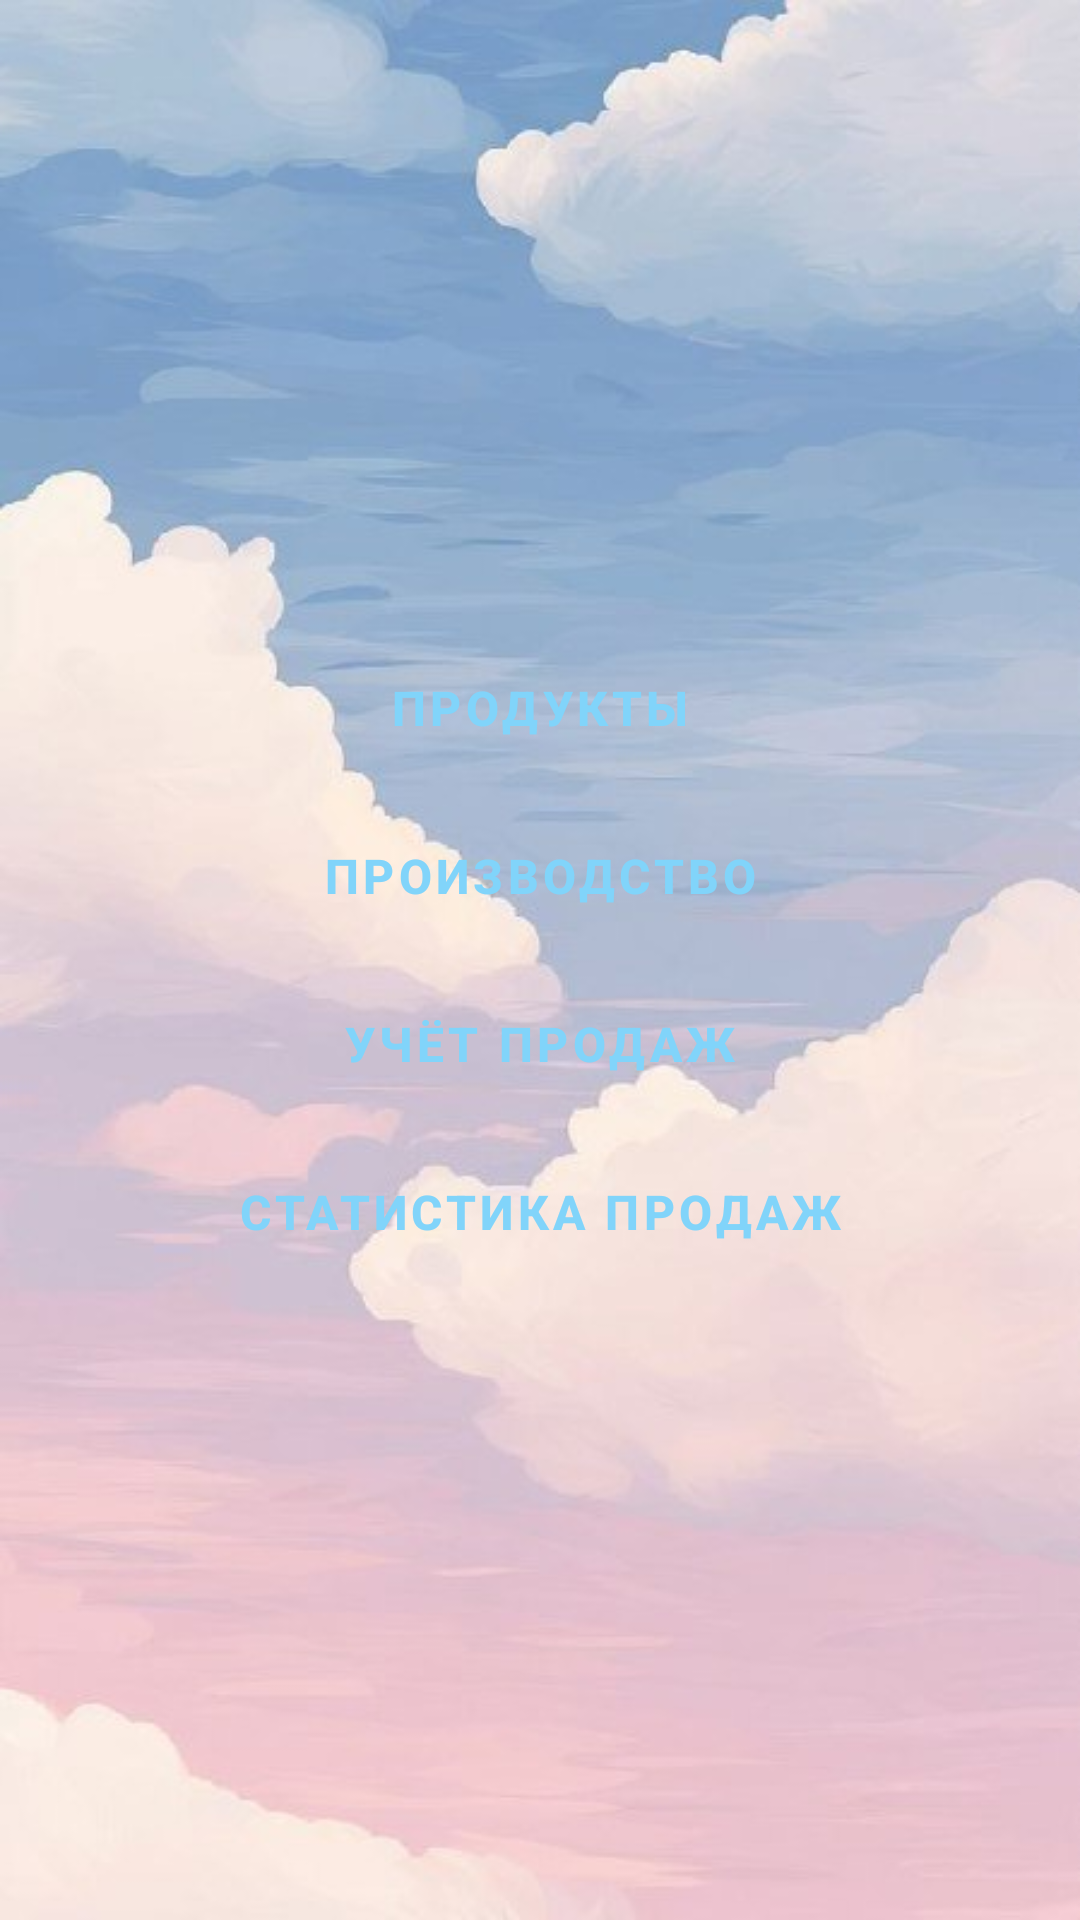

Reconstruct the res/layout file that produces this screen, plus the resources it refers to.
<!-- AndroidManifest.xml: application theme Theme.DreamLoaf -->
<!-- res/layout/fragment_main_menu.xml -->
<LinearLayout
    xmlns:android="http://schemas.android.com/apk/res/android"
    android:layout_width="match_parent"
    android:layout_height="match_parent"
    android:orientation="vertical"
    android:gravity="center"
    android:padding="16dp"
    android:background="@drawable/background_register">


    <Button
        android:id="@+id/btnProducts"
        android:layout_width="match_parent"
        android:layout_height="wrap_content"
        android:layout_marginBottom="8dp"
        android:text="Продукты"
        style="@style/MainMenuButtonStyle"/>


    <Button
        android:id="@+id/btnProduction"
        android:layout_width="match_parent"
        android:layout_height="wrap_content"
        android:layout_marginBottom="8dp"
        android:text="Производство"
        style="@style/MainMenuButtonStyle"/>


    <Button
        android:id="@+id/btnSales"
        android:layout_width="match_parent"
        android:layout_height="wrap_content"
        android:layout_marginBottom="8dp"
        android:text="Учёт продаж"
        style="@style/MainMenuButtonStyle"/>


    <Button
        android:id="@+id/btnStatistics"
        android:layout_width="match_parent"
        android:layout_height="wrap_content"
        android:text="Статистика продаж"
        style="@style/MainMenuButtonStyle"/>
</LinearLayout>
<!-- resources referenced by this layout -->
<resources>
  <!-- drawable background_register: jpg bitmap (drawable, 30601 bytes) -->
  <style name="MainMenuButtonStyle" parent="Widget.MaterialComponents.Button.OutlinedButton">
          <item name="android:textColor">@color/colorPrimary</item>
          <item name="android:backgroundTint">@android:color/white</item>
          <item name="strokeColor">@color/colorPrimary</item>
          <item name="strokeWidth">1dp</item>
          <item name="android:textSize">16sp</item>
          <item name="android:textStyle">bold</item>
          <item name="android:layout_height">48dp</item>
      </style>
  <style name="Theme.DreamLoaf" parent="Base.Theme.DreamLoaf" />
  <style name="Widget.MaterialComponents.Button.OutlinedButton" parent="Widget.MaterialComponents.Button">
          <item name="android:minHeight">48dp</item>
      </style>
  <color name="colorPrimary">#FF81D4FA</color>
  <style name="Base.Theme.DreamLoaf" parent="Theme.Material3.DayNight.NoActionBar">
          <item name="colorPrimary">@color/colorPrimary</item>
          <item name="colorPrimaryDark">@color/colorPrimaryDark</item>
      </style>
  <color name="colorPrimaryDark">#FF4FC3F7</color>
</resources>
